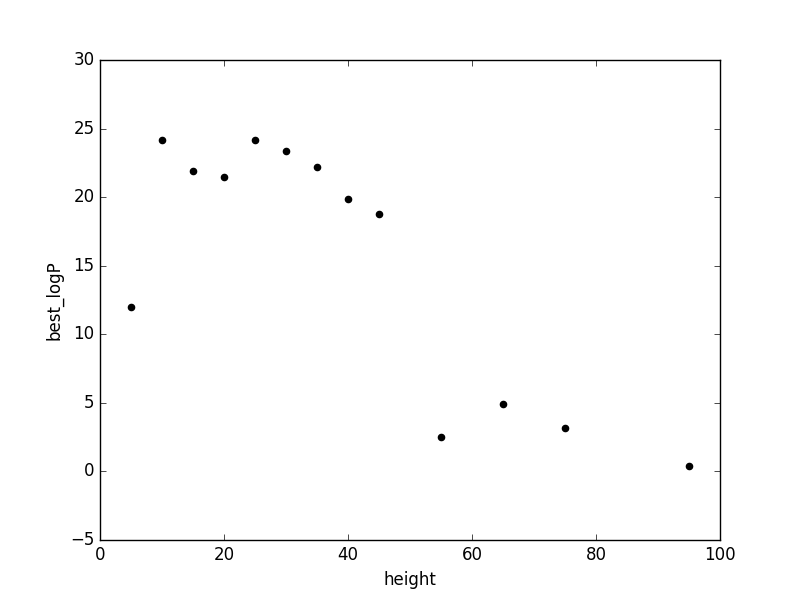

The file beside this chart, header and first rows:
height, best_logP
5, 12.01
10, 24.2
15, 21.91
20, 21.48
25, 24.15
30, 23.38
35, 22.17
40, 19.9
45, 18.79
55, 2.521
65, 4.89
75, 3.18
95, 0.4016
